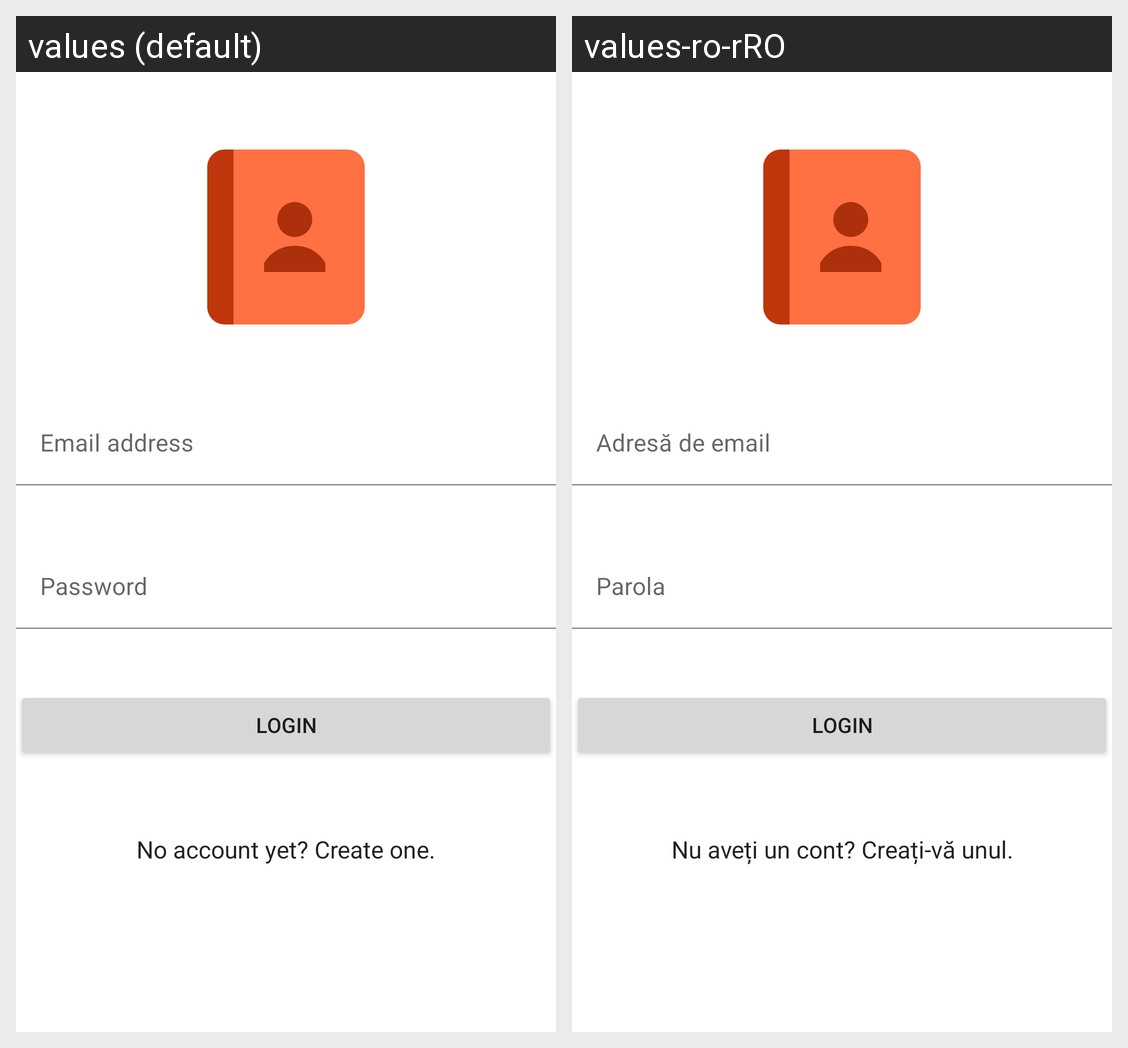

The Android screen above is rendered under two locales of the same app. Produce the string resources it draws, with the default and per-locale values.
Android screen res/layout/activity_login.xml rendered under 2 locales, left to right: values (default), values-ro-rRO. Device: Nexus 5 (rendered at 1080×1920; each locale shown at half size, 540×960, under a caption strip naming it); theme Theme.TPJADContactsApp.NoActionBar.
Strings drawn on this screen, with the default value and each locale's value (text and hints the layout hard-codes, and strings that could not be matched under every locale, appear in the picture but are not listed):

email_address
  values: Email address
  values-ro-rRO: Adresă de email

password
  values: Password
  values-ro-rRO: Parola

login
  values: login
  values-ro-rRO: login  [not translated; the default value is used]

register_message
  values: No account yet? Create one.
  values-ro-rRO: Nu aveți un cont? Creați-vă unul.
